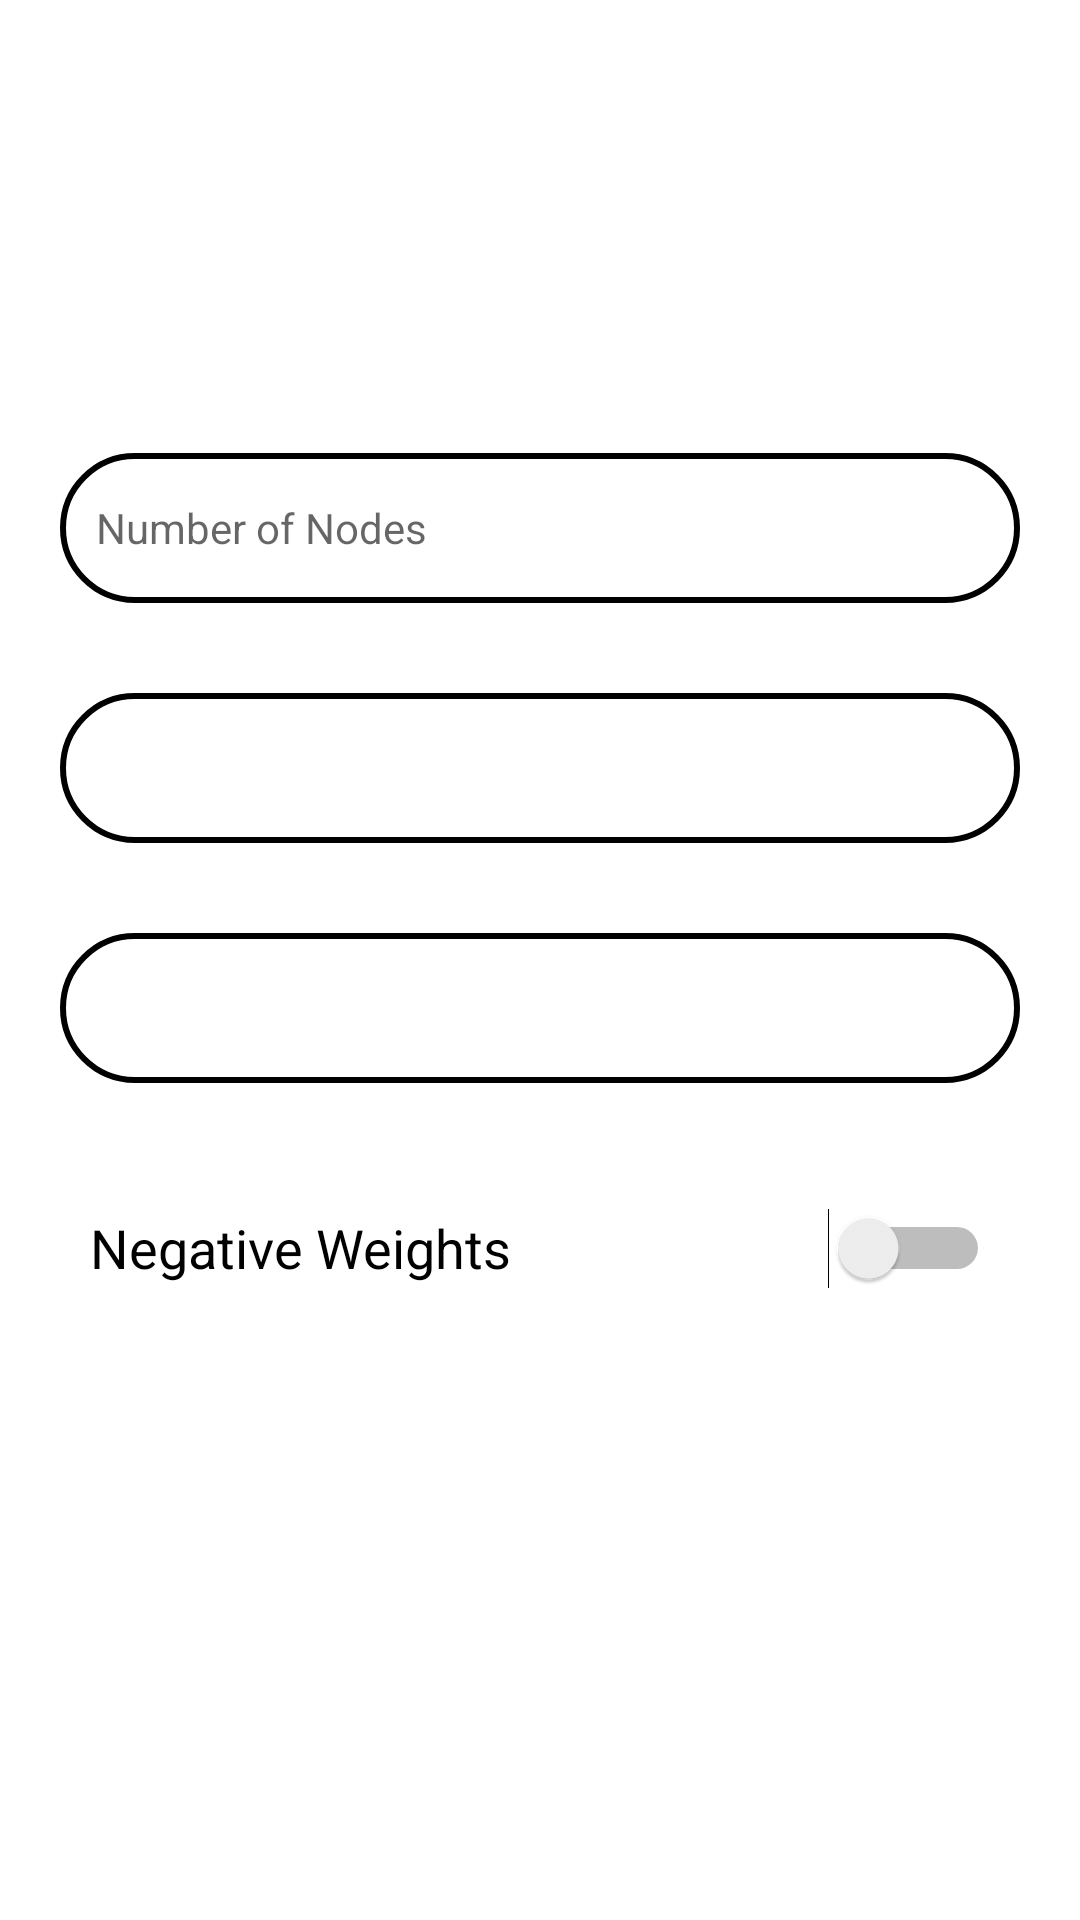

Android layout source for this screen:
<!-- AndroidManifest.xml: application theme Theme.APSLabProject -->
<!-- res/layout/activity_details.xml -->
<?xml version="1.0" encoding="utf-8"?>
<ScrollView xmlns:android="http://schemas.android.com/apk/res/android"
    xmlns:app="http://schemas.android.com/apk/res-auto"
    xmlns:tools="http://schemas.android.com/tools"
    android:layout_width="match_parent"
    android:layout_height="match_parent"
    android:layout_gravity="center"
    android:background="#ffffff"
    android:focusableInTouchMode="true"
    android:gravity="center"
    tools:context=".Details">


    <LinearLayout
        android:layout_width="match_parent"
        android:layout_height="wrap_content"
        android:layout_gravity="center"
        android:orientation="vertical"
        android:padding="20dp">

        <LinearLayout
            android:layout_width="match_parent"
            android:layout_height="wrap_content">

            <ImageView
                android:layout_width="wrap_content"
                android:layout_height="200dp"
                android:layout_alignParentTop="true"
                android:layout_alignParentRight="true"
                android:layout_weight="1"
                android:src="@null"
                android:visibility="gone" />
        </LinearLayout>

        <LinearLayout
            android:layout_width="match_parent"
            android:layout_height="match_parent"
            android:orientation="vertical">

            <EditText
                android:id="@+id/numberOfNodes"
                android:layout_width="match_parent"
                android:layout_height="50dp"
                android:layout_marginTop="20dp"
                android:layout_marginBottom="10dp"
                android:background="@drawable/background_edit_text"
                android:ems="10"
                android:hint="Number of Nodes"
                android:inputType="number"
                android:padding="12dp"
                android:textSize="14sp" />

            <Spinner
                android:id="@+id/algo"
                android:layout_width="match_parent"
                android:layout_height="50dp"
                android:layout_marginTop="20dp"
                android:layout_marginBottom="10dp"
                android:layout_weight="1"
                android:background="@drawable/background_edit_text"
                android:padding="12dp" />

            <Spinner
                android:id="@+id/directed"
                android:layout_width="match_parent"
                android:layout_height="50dp"
                android:layout_marginTop="20dp"
                android:layout_marginBottom="30dp"
                android:layout_weight="1"
                android:background="@drawable/background_edit_text"
                android:padding="12dp" />

            <Switch
                android:id="@+id/switch1"
                android:layout_width="match_parent"
                android:layout_height="50dp"
                android:gravity="center|left"
                android:padding="10dp"
                android:text="Negative Weights"
                android:textSize="18sp" />

            <Button
                android:id="@+id/draw"
                android:layout_width="wrap_content"
                android:layout_height="wrap_content"
                android:layout_gravity="center"
                android:layout_marginTop="20dp"
                android:layout_weight="1"
                android:background="@drawable/button_background"
                android:gravity="center_horizontal|center_vertical"
                android:text="Draw"
                android:textColor="#ffffff"
                android:textSize="14sp"
                app:backgroundTint="@null" />

        </LinearLayout>


    </LinearLayout>
</ScrollView>
<!-- resources referenced by this layout -->
<resources>
  <!-- drawable background_edit_text (drawable) -->
  <?xml version="1.0" encoding="utf-8"?>
  <shape xmlns:android="http://schemas.android.com/apk/res/android" android:shape="rectangle" >
      <corners
          android:radius="26dp" />
  
      <stroke
          android:width="2dp"
          android:color="#000000"/>
  
      <padding
          android:left="10dp"
          android:top="0dp"
          android:right="0dp"
          android:bottom="0dp" />
      <sizea
          android:width="182dp"
          android:height="40dp" />
  </shape>
  <style name="Theme.APSLabProject" parent="Theme.MaterialComponents.DayNight.DarkActionBar">
          
          <item name="colorPrimary">@color/purple_500</item>
          <item name="colorPrimaryVariant">@color/purple_700</item>
          <item name="colorOnPrimary">@color/white</item>
          
          <item name="colorSecondary">@color/teal_200</item>
          <item name="colorSecondaryVariant">@color/teal_700</item>
          <item name="colorOnSecondary">@color/black</item>
          
          <item name="android:statusBarColor" tools:targetApi="l">?attr/colorPrimaryVariant</item>
          
      </style>
  <color name="purple_500">#FF6200EE</color>
  <color name="purple_700">#FF3700B3</color>
  <color name="white">#FFFFFFFF</color>
  <color name="teal_200">#FF03DAC5</color>
  <color name="teal_700">#FF018786</color>
  <color name="black">#FF000000</color>
</resources>
